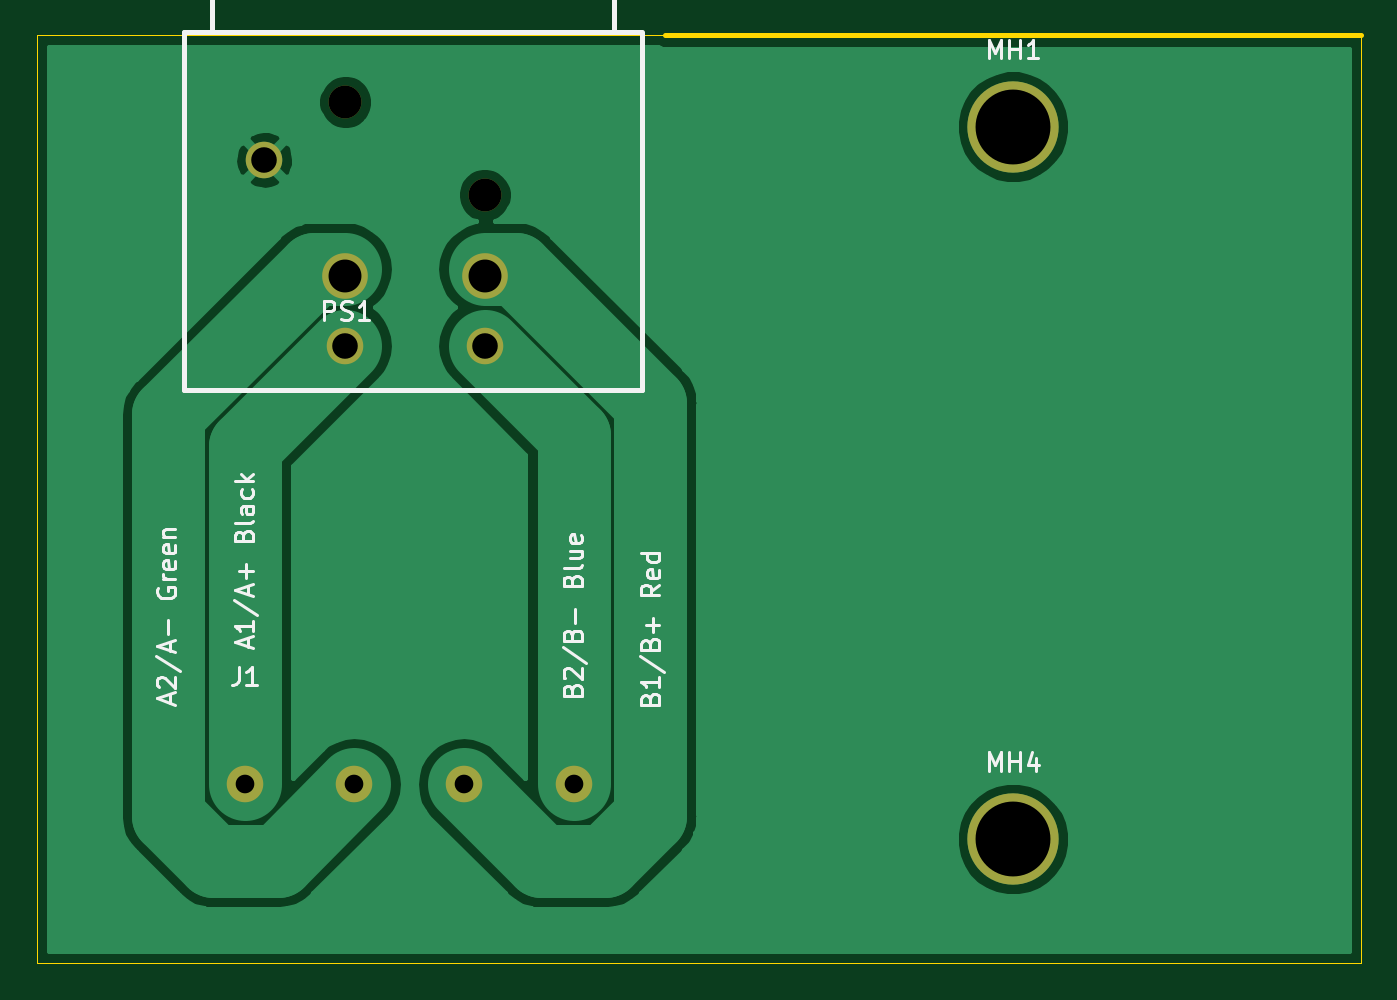
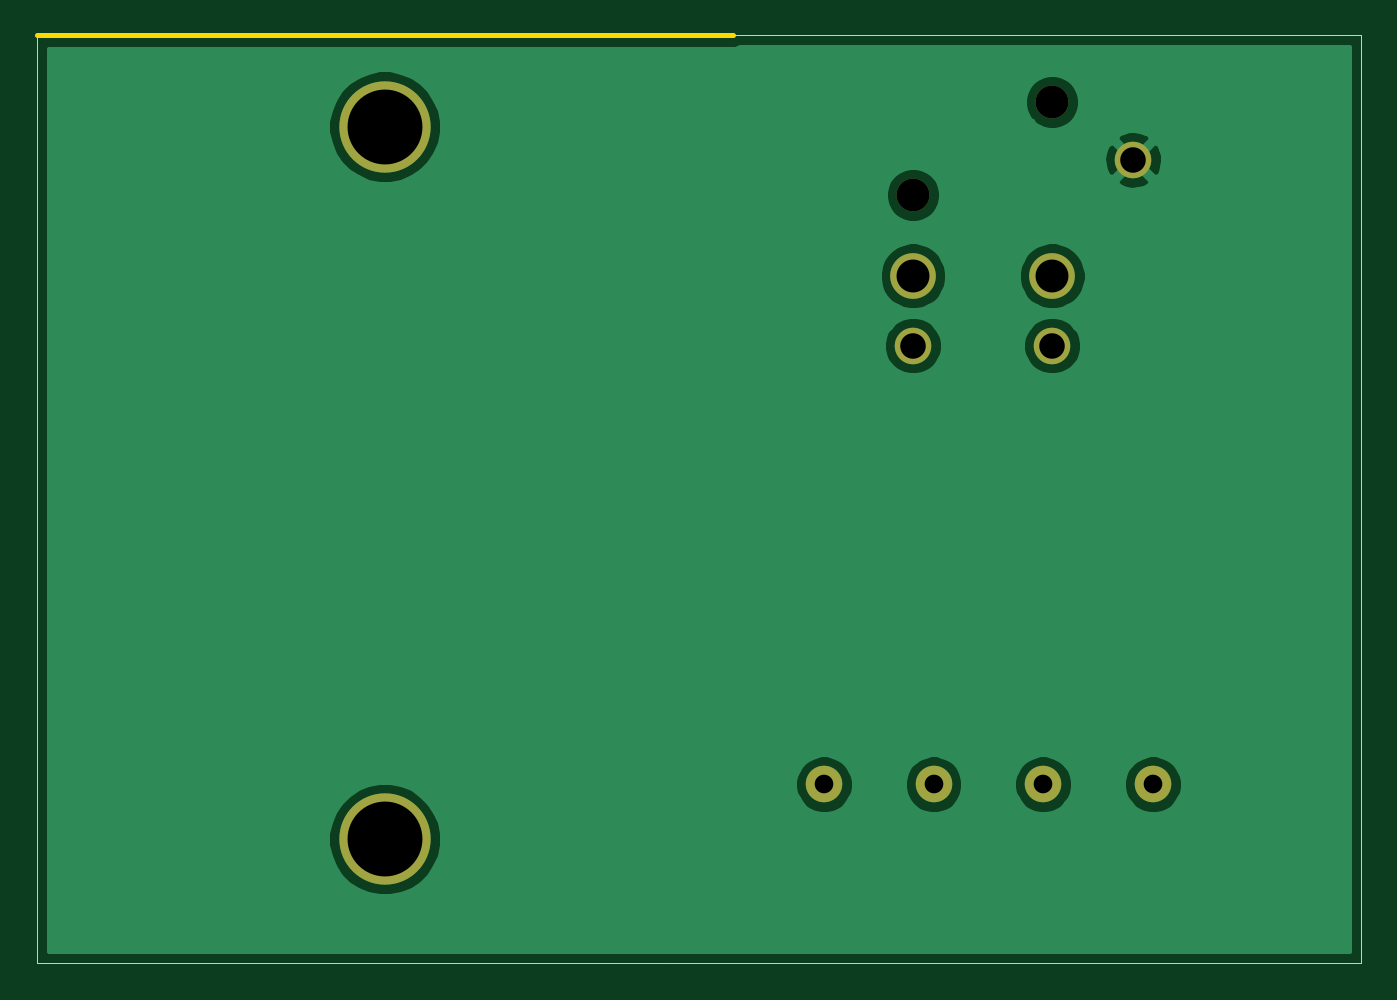
Circuit board: 11 layer files. Board 72.5 x 50.8 mm.
- bottom_copper: Stepper_to_XLR4-B_Cu.gbr (24585 bytes)
- bottom_mask: Stepper_to_XLR4-B_Mask.gbr (965 bytes)
- paste: Stepper_to_XLR4-B_Paste.gbr (468 bytes)
- bottom_silk: Stepper_to_XLR4-B_SilkS.gbr (469 bytes)
- outline: Stepper_to_XLR4-Edge_Cuts.gbr (783 bytes)
- top_copper: Stepper_to_XLR4-F_Cu.gbr (20721 bytes)
- top_mask: Stepper_to_XLR4-F_Mask.gbr (965 bytes)
- paste: Stepper_to_XLR4-F_Paste.gbr (468 bytes)
- top_silk: Stepper_to_XLR4-F_SilkS.gbr (11534 bytes)
- drill: Stepper_to_XLR4-NPTH.drl (359 bytes)
- drill: Stepper_to_XLR4-PTH.drl (459 bytes)

=== bottom_copper: Stepper_to_XLR4-B_Cu.gbr (24585 bytes, source omitted) ===
=== bottom_mask: Stepper_to_XLR4-B_Mask.gbr ===
%TF.GenerationSoftware,KiCad,Pcbnew,(5.1.10)-1*%
%TF.CreationDate,2022-11-15T17:47:35-07:00*%
%TF.ProjectId,Stepper_to_XLR4,53746570-7065-4725-9f74-6f5f584c5234,rev?*%
%TF.SameCoordinates,Original*%
%TF.FileFunction,Soldermask,Bot*%
%TF.FilePolarity,Negative*%
%FSLAX46Y46*%
G04 Gerber Fmt 4.6, Leading zero omitted, Abs format (unit mm)*
G04 Created by KiCad (PCBNEW (5.1.10)-1) date 2022-11-15 17:47:35*
%MOMM*%
%LPD*%
G01*
G04 APERTURE LIST*
%ADD10C,5.000000*%
%ADD11C,2.000000*%
%ADD12C,1.800000*%
%ADD13C,2.500000*%
G04 APERTURE END LIST*
D10*
%TO.C,MH4*%
X19050000Y-44000000D03*
%TD*%
%TO.C,MH1*%
X19050000Y-5000000D03*
%TD*%
D11*
%TO.C,J1*%
X-5000000Y-41000000D03*
X-11000000Y-41000000D03*
X-17000000Y-41000000D03*
X-23000000Y-41000000D03*
%TD*%
D12*
%TO.C,PS1*%
X-9870000Y-8725000D03*
X-17490000Y-3645000D03*
D11*
X-21930000Y-6815000D03*
X-9870000Y-16985000D03*
D13*
X-9870000Y-13170000D03*
X-17490000Y-13170000D03*
D11*
X-17490000Y-16985000D03*
%TD*%
M02*

=== paste: Stepper_to_XLR4-B_Paste.gbr ===
%TF.GenerationSoftware,KiCad,Pcbnew,(5.1.10)-1*%
%TF.CreationDate,2022-11-15T17:47:35-07:00*%
%TF.ProjectId,Stepper_to_XLR4,53746570-7065-4725-9f74-6f5f584c5234,rev?*%
%TF.SameCoordinates,Original*%
%TF.FileFunction,Paste,Bot*%
%TF.FilePolarity,Positive*%
%FSLAX46Y46*%
G04 Gerber Fmt 4.6, Leading zero omitted, Abs format (unit mm)*
G04 Created by KiCad (PCBNEW (5.1.10)-1) date 2022-11-15 17:47:35*
%MOMM*%
%LPD*%
G01*
G04 APERTURE LIST*
G04 APERTURE END LIST*
M02*

=== bottom_silk: Stepper_to_XLR4-B_SilkS.gbr ===
%TF.GenerationSoftware,KiCad,Pcbnew,(5.1.10)-1*%
%TF.CreationDate,2022-11-15T17:47:35-07:00*%
%TF.ProjectId,Stepper_to_XLR4,53746570-7065-4725-9f74-6f5f584c5234,rev?*%
%TF.SameCoordinates,Original*%
%TF.FileFunction,Legend,Bot*%
%TF.FilePolarity,Positive*%
%FSLAX46Y46*%
G04 Gerber Fmt 4.6, Leading zero omitted, Abs format (unit mm)*
G04 Created by KiCad (PCBNEW (5.1.10)-1) date 2022-11-15 17:47:35*
%MOMM*%
%LPD*%
G01*
G04 APERTURE LIST*
G04 APERTURE END LIST*
M02*

=== outline: Stepper_to_XLR4-Edge_Cuts.gbr ===
%TF.GenerationSoftware,KiCad,Pcbnew,(5.1.10)-1*%
%TF.CreationDate,2022-11-15T17:47:35-07:00*%
%TF.ProjectId,Stepper_to_XLR4,53746570-7065-4725-9f74-6f5f584c5234,rev?*%
%TF.SameCoordinates,Original*%
%TF.FileFunction,Profile,NP*%
%FSLAX46Y46*%
G04 Gerber Fmt 4.6, Leading zero omitted, Abs format (unit mm)*
G04 Created by KiCad (PCBNEW (5.1.10)-1) date 2022-11-15 17:47:35*
%MOMM*%
%LPD*%
G01*
G04 APERTURE LIST*
%TA.AperFunction,Profile*%
%ADD10C,0.050000*%
%TD*%
%TA.AperFunction,Profile*%
%ADD11C,0.250000*%
%TD*%
G04 APERTURE END LIST*
D10*
X-34400000Y0D02*
X0Y0D01*
X3700000Y-50800000D02*
X38100000Y-50800000D01*
X38100000Y-50800000D02*
X38100000Y0D01*
X-34400000Y-50800000D02*
X3700000Y-50800000D01*
X-34400000Y0D02*
X-34400000Y-50800000D01*
D11*
X0Y0D02*
X38100000Y0D01*
M02*

=== top_copper: Stepper_to_XLR4-F_Cu.gbr (20721 bytes, source omitted) ===
=== top_mask: Stepper_to_XLR4-F_Mask.gbr ===
%TF.GenerationSoftware,KiCad,Pcbnew,(5.1.10)-1*%
%TF.CreationDate,2022-11-15T17:47:35-07:00*%
%TF.ProjectId,Stepper_to_XLR4,53746570-7065-4725-9f74-6f5f584c5234,rev?*%
%TF.SameCoordinates,Original*%
%TF.FileFunction,Soldermask,Top*%
%TF.FilePolarity,Negative*%
%FSLAX46Y46*%
G04 Gerber Fmt 4.6, Leading zero omitted, Abs format (unit mm)*
G04 Created by KiCad (PCBNEW (5.1.10)-1) date 2022-11-15 17:47:35*
%MOMM*%
%LPD*%
G01*
G04 APERTURE LIST*
%ADD10C,5.000000*%
%ADD11C,2.000000*%
%ADD12C,1.800000*%
%ADD13C,2.500000*%
G04 APERTURE END LIST*
D10*
%TO.C,MH4*%
X19050000Y-44000000D03*
%TD*%
%TO.C,MH1*%
X19050000Y-5000000D03*
%TD*%
D11*
%TO.C,J1*%
X-5000000Y-41000000D03*
X-11000000Y-41000000D03*
X-17000000Y-41000000D03*
X-23000000Y-41000000D03*
%TD*%
D12*
%TO.C,PS1*%
X-9870000Y-8725000D03*
X-17490000Y-3645000D03*
D11*
X-21930000Y-6815000D03*
X-9870000Y-16985000D03*
D13*
X-9870000Y-13170000D03*
X-17490000Y-13170000D03*
D11*
X-17490000Y-16985000D03*
%TD*%
M02*

=== paste: Stepper_to_XLR4-F_Paste.gbr ===
%TF.GenerationSoftware,KiCad,Pcbnew,(5.1.10)-1*%
%TF.CreationDate,2022-11-15T17:47:35-07:00*%
%TF.ProjectId,Stepper_to_XLR4,53746570-7065-4725-9f74-6f5f584c5234,rev?*%
%TF.SameCoordinates,Original*%
%TF.FileFunction,Paste,Top*%
%TF.FilePolarity,Positive*%
%FSLAX46Y46*%
G04 Gerber Fmt 4.6, Leading zero omitted, Abs format (unit mm)*
G04 Created by KiCad (PCBNEW (5.1.10)-1) date 2022-11-15 17:47:35*
%MOMM*%
%LPD*%
G01*
G04 APERTURE LIST*
G04 APERTURE END LIST*
M02*

=== top_silk: Stepper_to_XLR4-F_SilkS.gbr (11534 bytes, source omitted) ===
=== drill: Stepper_to_XLR4-NPTH.drl ===
M48
; DRILL file {KiCad (5.1.10)-1} date 11/15/22 17:47:37
; FORMAT={-:-/ absolute / inch / decimal}
; #@! TF.CreationDate,2022-11-15T17:47:37-07:00
; #@! TF.GenerationSoftware,Kicad,Pcbnew,(5.1.10)-1
; #@! TF.FileFunction,NonPlated,1,2,NPTH
FMAT,2
INCH
T1C0.0709
T2C0.1614
%
G90
G05
T1
X-0.6886Y-0.1435
X-0.3886Y-0.3435
T2
X0.75Y-0.1969
X0.75Y-1.7323
T0
M30

=== drill: Stepper_to_XLR4-PTH.drl ===
M48
; DRILL file {KiCad (5.1.10)-1} date 11/15/22 17:47:37
; FORMAT={-:-/ absolute / inch / decimal}
; #@! TF.CreationDate,2022-11-15T17:47:37-07:00
; #@! TF.GenerationSoftware,Kicad,Pcbnew,(5.1.10)-1
; #@! TF.FileFunction,Plated,1,2,PTH
FMAT,2
INCH
T1C0.0402
T2C0.0551
T3C0.0709
%
G90
G05
T1
X-0.9055Y-1.6142
X-0.6693Y-1.6142
X-0.4331Y-1.6142
X-0.1969Y-1.6142
T2
X-0.8634Y-0.2683
X-0.6886Y-0.6687
X-0.3886Y-0.6687
T3
X-0.6886Y-0.5185
X-0.3886Y-0.5185
T0
M30

